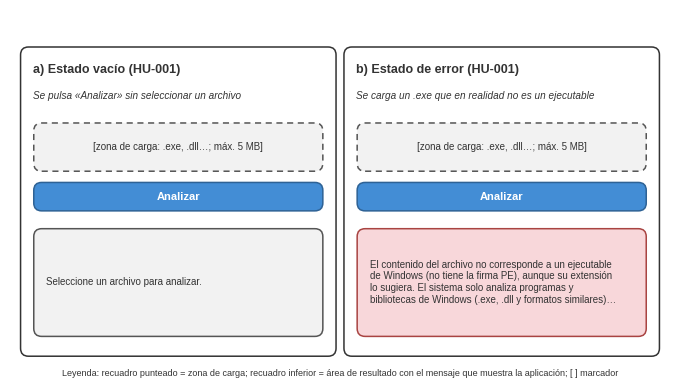

Here is the Python script that generated this plot: (Note: this script raises an exception after producing the figure.)
"""Wireframe de los estados vacío y de error de la pantalla de análisis (mockup de baja fidelidad).

Los mensajes son los que devuelve app_malware.py. Fuente editable. Uso: python3 wireframe_estados.py salida.png
"""
import sys

import matplotlib
matplotlib.use("Agg")
import matplotlib.pyplot as plt
from matplotlib.patches import FancyBboxPatch

GRIS_BORDE, GRIS_FONDO, GRIS_TEXTO = "#555555", "#F2F2F2", "#333333"
plt.rcParams["font.family"] = "Liberation Sans"
fig = plt.figure(figsize=(6.6, 3.7))
ax = fig.add_axes([0, 0, 1, 1]); ax.set_xlim(0, 100); ax.set_ylim(0, 56); ax.axis("off")


def caja(x, y, w, h, fondo="white", borde=GRIS_BORDE, punteado=False):
    ax.add_patch(FancyBboxPatch((x, y), w, h, boxstyle="round,pad=0.4,rounding_size=1.2", linewidth=1.1,
                                edgecolor=borde, facecolor=fondo, linestyle=(0, (4, 3)) if punteado else "solid"))


paneles = [
    (2, "a) Estado vacío (HU-001)", "Se pulsa «Analizar» sin seleccionar un archivo",
     "Seleccione un archivo para analizar.", GRIS_FONDO, GRIS_BORDE),
    (51, "b) Estado de error (HU-001)", "Se carga un .exe que en realidad no es un ejecutable",
     "El contenido del archivo no corresponde a un ejecutable\nde Windows (no tiene la firma PE), aunque su extensión\n"
     "lo sugiera. El sistema solo analiza programas y\nbibliotecas de Windows (.exe, .dll y formatos similares)…", "#F8D7DA", "#A94442"),
]
for x, titulo, accion, mensaje, fondo, borde in paneles:
    caja(x, 4, 47, 46, fondo="white", borde="#333333")
    ax.text(x + 1.5, 46.5, titulo, fontsize=9, fontweight="bold", color=GRIS_TEXTO)
    ax.text(x + 1.5, 42.5, accion, fontsize=7.2, color=GRIS_TEXTO, style="italic")
    caja(x + 2, 32, 43, 6.5, fondo=GRIS_FONDO, punteado=True)
    ax.text(x + 23.5, 35.2, "[zona de carga: .exe, .dll…; máx. 5 MB]", fontsize=7, ha="center", va="center", color=GRIS_TEXTO)
    caja(x + 2, 26, 43, 3.5, fondo="#438DD5", borde="#2E6295")
    ax.text(x + 23.5, 27.7, "Analizar", fontsize=8, ha="center", va="center", color="white", fontweight="bold")
    caja(x + 2, 7, 43, 15.5, fondo=fondo, borde=borde)
    ax.text(x + 3.5, 14.8, mensaje, fontsize=7, va="center", color=GRIS_TEXTO)
fig.text(0.5, 0.01, "Leyenda: recuadro punteado = zona de carga; recuadro inferior = área de resultado con el mensaje que muestra la aplicación; "
         "[ ] marcador", ha="center", fontsize=6.5, color=GRIS_TEXTO)
fig.savefig(sys.argv[1], dpi=300, facecolor="white")
print("guardado", sys.argv[1])
